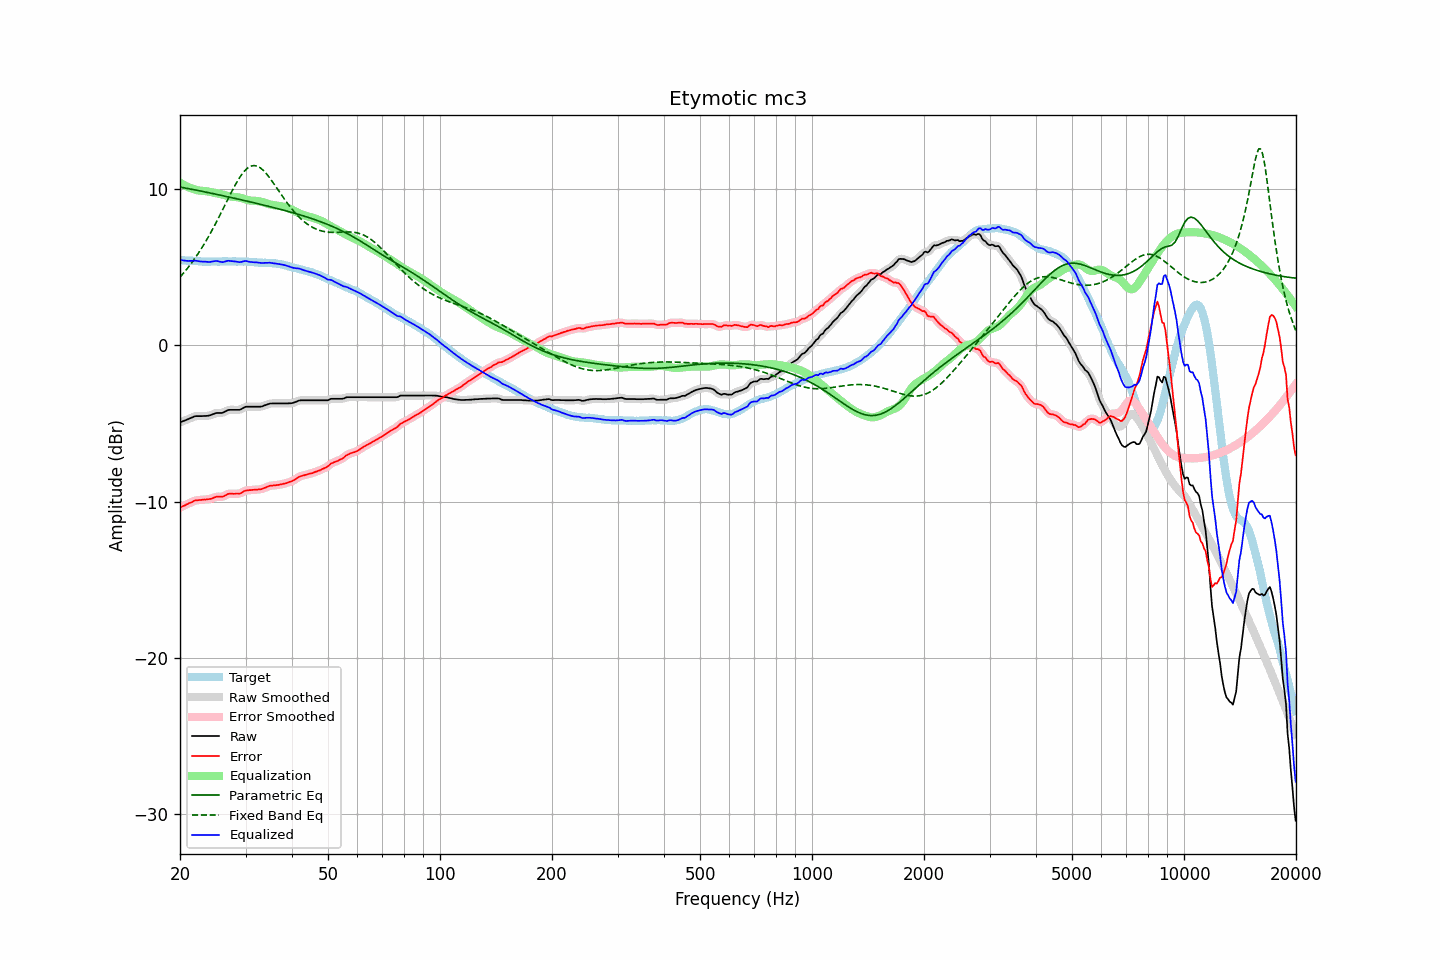

Data behind this chart, as committed beside it:
frequency, raw, error, smoothed, error_smoothed, equalization, parametric_eq, fixed_band_eq, equalized_raw, equalized_smoothed, target
20.00, -4.93, -10.38, -4.93, -10.38, 10.40, 10.12, 4.36, 5.47, 5.47, 5.45
20.20, -4.89, -10.33, -4.89, -10.33, 10.34, 10.10, 4.48, 5.45, 5.45, 5.44
20.40, -4.85, -10.28, -4.85, -10.29, 10.28, 10.08, 4.59, 5.43, 5.43, 5.43
20.61, -4.81, -10.24, -4.81, -10.24, 10.22, 10.06, 4.72, 5.41, 5.41, 5.43
20.81, -4.77, -10.18, -4.77, -10.19, 10.17, 10.05, 4.84, 5.40, 5.40, 5.41
21.02, -4.73, -10.14, -4.73, -10.14, 10.13, 10.03, 4.97, 5.39, 5.40, 5.41
21.23, -4.68, -10.08, -4.68, -10.09, 10.08, 10.01, 5.10, 5.40, 5.40, 5.40
21.44, -4.64, -10.05, -4.64, -10.05, 10.04, 9.99, 5.24, 5.40, 5.40, 5.41
21.66, -4.60, -10.00, -4.59, -9.99, 10.00, 9.97, 5.38, 5.40, 5.41, 5.40
21.87, -4.55, -9.94, -4.56, -9.95, 9.97, 9.95, 5.52, 5.42, 5.41, 5.39
22.09, -4.53, -9.91, -4.54, -9.92, 9.94, 9.92, 5.67, 5.41, 5.40, 5.38
22.31, -4.53, -9.91, -4.53, -9.91, 9.92, 9.90, 5.82, 5.39, 5.39, 5.38
22.54, -4.53, -9.90, -4.53, -9.90, 9.90, 9.88, 5.98, 5.37, 5.37, 5.37
22.76, -4.53, -9.89, -4.53, -9.89, 9.89, 9.86, 6.14, 5.36, 5.36, 5.36
22.99, -4.53, -9.88, -4.53, -9.88, 9.88, 9.84, 6.30, 5.35, 5.35, 5.35
23.22, -4.52, -9.86, -4.52, -9.87, 9.87, 9.82, 6.47, 5.35, 5.35, 5.34
23.45, -4.52, -9.87, -4.52, -9.86, 9.86, 9.80, 6.64, 5.34, 5.34, 5.35
23.69, -4.51, -9.85, -4.51, -9.86, 9.85, 9.78, 6.82, 5.34, 5.34, 5.34
23.92, -4.50, -9.84, -4.50, -9.84, 9.83, 9.76, 7.00, 5.33, 5.33, 5.34
24.16, -4.47, -9.82, -4.47, -9.82, 9.80, 9.74, 7.18, 5.33, 5.34, 5.35
24.40, -4.43, -9.79, -4.43, -9.79, 9.78, 9.71, 7.37, 5.35, 5.35, 5.36
24.65, -4.39, -9.75, -4.39, -9.75, 9.76, 9.69, 7.56, 5.37, 5.37, 5.36
24.89, -4.35, -9.71, -4.35, -9.72, 9.74, 9.67, 7.76, 5.39, 5.39, 5.36
25.14, -4.33, -9.68, -4.33, -9.69, 9.72, 9.65, 7.96, 5.39, 5.39, 5.35
25.39, -4.33, -9.68, -4.33, -9.68, 9.70, 9.63, 8.16, 5.37, 5.37, 5.35
25.65, -4.33, -9.68, -4.33, -9.69, 9.67, 9.61, 8.36, 5.34, 5.34, 5.35
25.91, -4.33, -9.69, -4.32, -9.68, 9.65, 9.58, 8.56, 5.32, 5.33, 5.36
26.16, -4.30, -9.67, -4.29, -9.66, 9.62, 9.56, 8.77, 5.32, 5.33, 5.37
26.43, -4.24, -9.61, -4.24, -9.62, 9.60, 9.54, 8.98, 5.36, 5.35, 5.37
26.69, -4.19, -9.56, -4.19, -9.56, 9.57, 9.52, 9.19, 5.38, 5.38, 5.37
26.96, -4.14, -9.50, -4.15, -9.52, 9.55, 9.49, 9.39, 5.41, 5.40, 5.36
27.23, -4.13, -9.49, -4.13, -9.50, 9.53, 9.47, 9.60, 5.40, 5.40, 5.36
27.50, -4.13, -9.49, -4.13, -9.49, 9.51, 9.45, 9.80, 5.38, 5.39, 5.36
27.77, -4.13, -9.50, -4.13, -9.50, 9.50, 9.43, 10.00, 5.37, 5.37, 5.37
28.05, -4.13, -9.50, -4.13, -9.50, 9.49, 9.40, 10.19, 5.36, 5.36, 5.37
28.33, -4.13, -9.48, -4.13, -9.50, 9.48, 9.38, 10.37, 5.35, 5.35, 5.35
28.62, -4.13, -9.48, -4.13, -9.49, 9.47, 9.36, 10.55, 5.34, 5.33, 5.35
28.90, -4.13, -9.49, -4.12, -9.48, 9.45, 9.33, 10.71, 5.32, 5.33, 5.36
29.19, -4.09, -9.45, -4.08, -9.44, 9.42, 9.31, 10.87, 5.33, 5.34, 5.36
29.48, -4.03, -9.38, -4.03, -9.39, 9.39, 9.29, 11.01, 5.36, 5.36, 5.35
29.78, -3.97, -9.32, -3.98, -9.33, 9.36, 9.26, 11.14, 5.39, 5.38, 5.35
30.08, -3.93, -9.29, -3.94, -9.30, 9.32, 9.24, 11.24, 5.39, 5.38, 5.36
30.38, -3.93, -9.28, -3.93, -9.28, 9.30, 9.21, 11.33, 5.37, 5.37, 5.35
30.68, -3.93, -9.26, -3.93, -9.27, 9.27, 9.19, 11.40, 5.34, 5.35, 5.33
30.99, -3.93, -9.26, -3.93, -9.26, 9.26, 9.17, 11.46, 5.33, 5.33, 5.33
31.30, -3.93, -9.25, -3.93, -9.25, 9.25, 9.14, 11.48, 5.32, 5.32, 5.32
31.61, -3.93, -9.24, -3.93, -9.25, 9.24, 9.12, 11.50, 5.31, 5.31, 5.31
31.93, -3.93, -9.23, -3.93, -9.24, 9.24, 9.09, 11.48, 5.31, 5.31, 5.30
32.24, -3.93, -9.23, -3.93, -9.23, 9.23, 9.07, 11.46, 5.30, 5.30, 5.30
32.57, -3.93, -9.21, -3.93, -9.22, 9.22, 9.04, 11.41, 5.29, 5.28, 5.28
32.89, -3.93, -9.21, -3.93, -9.21, 9.19, 9.02, 11.35, 5.26, 5.27, 5.28
33.22, -3.91, -9.19, -3.90, -9.18, 9.17, 8.99, 11.26, 5.26, 5.26, 5.28
33.55, -3.87, -9.14, -3.87, -9.15, 9.14, 8.97, 11.17, 5.27, 5.26, 5.27
33.89, -3.83, -9.11, -3.83, -9.11, 9.11, 8.94, 11.06, 5.27, 5.27, 5.28
34.23, -3.80, -9.06, -3.79, -9.06, 9.07, 8.92, 10.94, 5.27, 5.28, 5.26
34.57, -3.76, -9.02, -3.76, -9.02, 9.04, 8.89, 10.81, 5.28, 5.28, 5.26
34.92, -3.73, -8.98, -3.74, -8.99, 9.01, 8.87, 10.68, 5.28, 5.28, 5.25
35.27, -3.72, -8.98, -3.72, -8.98, 8.99, 8.84, 10.54, 5.27, 5.27, 5.26
35.62, -3.72, -8.96, -3.72, -8.97, 8.97, 8.82, 10.39, 5.25, 5.25, 5.24
35.97, -3.72, -8.96, -3.72, -8.96, 8.95, 8.79, 10.24, 5.23, 5.23, 5.24
... 635 more rows
